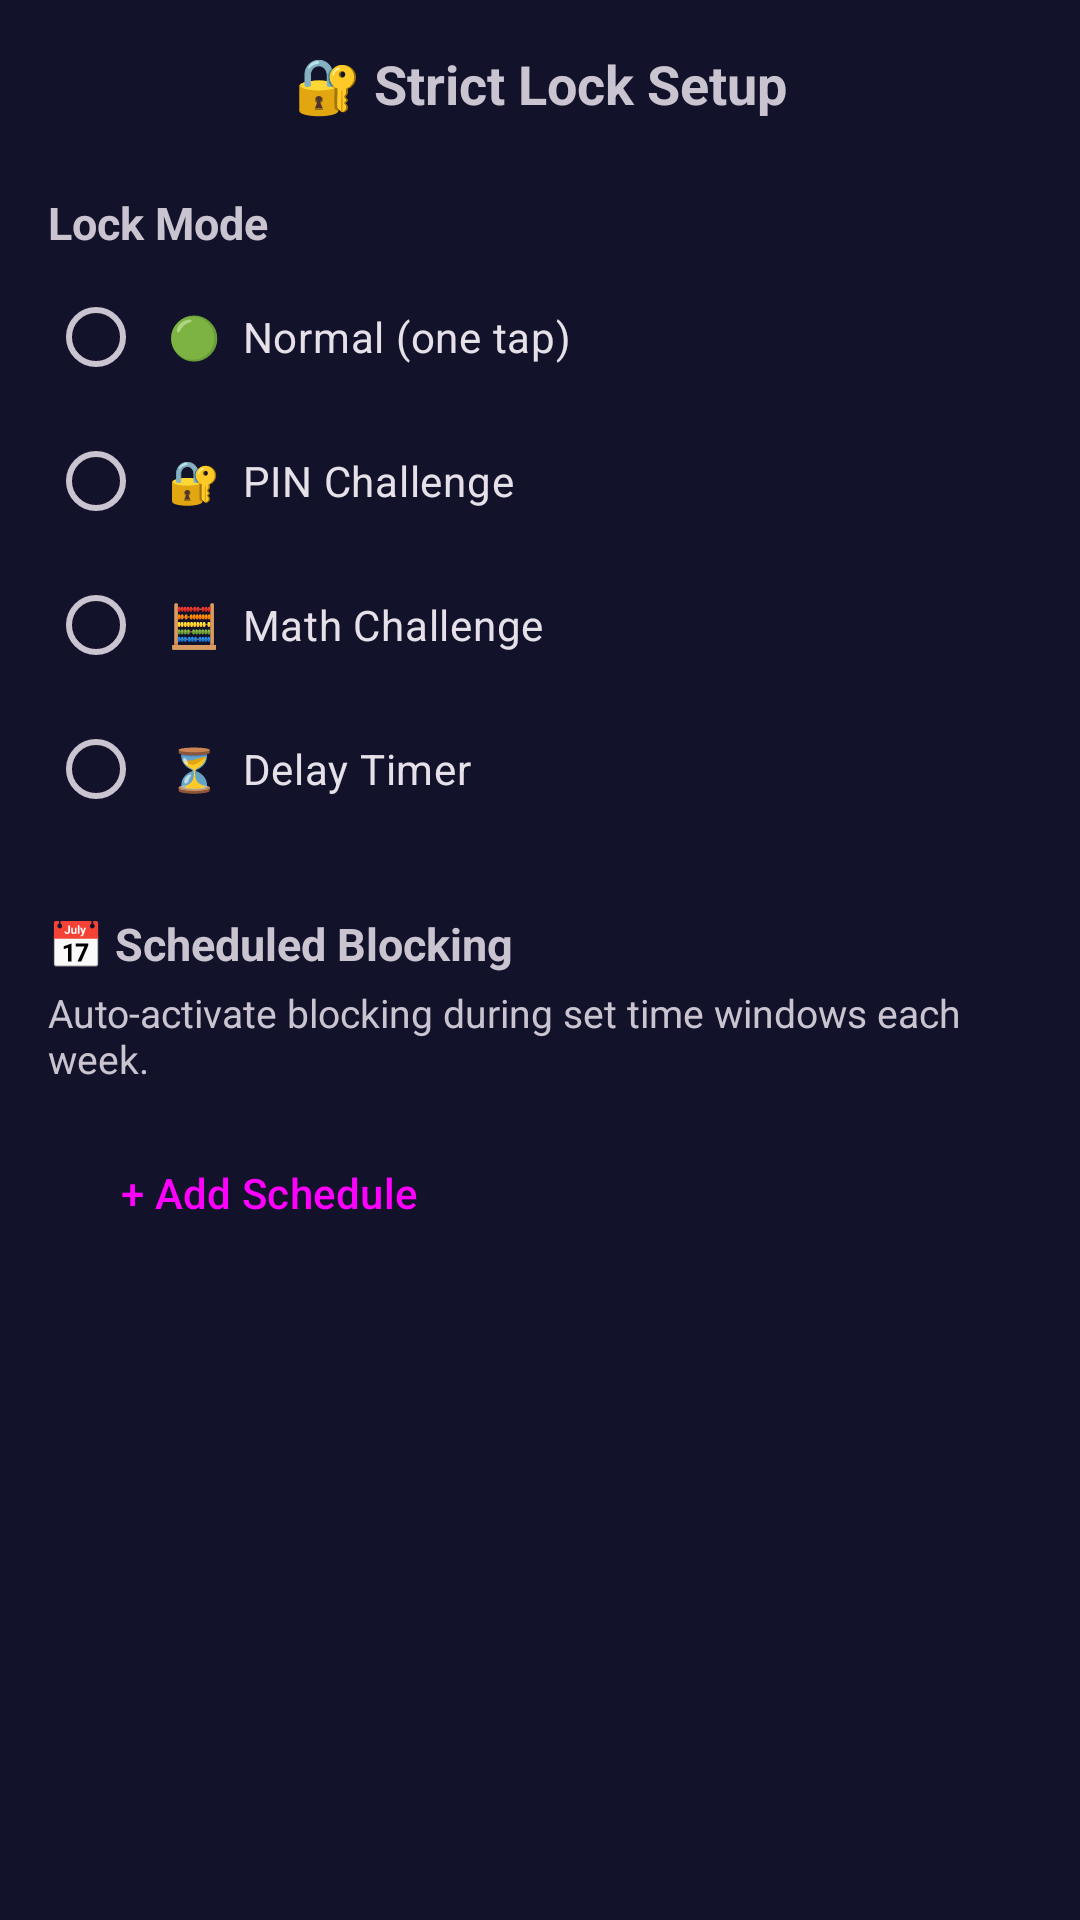

Android layout source for this screen:
<!-- AndroidManifest.xml: application theme Theme.Addiction20 -->
<!-- res/layout/activity_strict_lock_setup.xml -->
<?xml version="1.0" encoding="utf-8"?>
<ScrollView xmlns:android="http://schemas.android.com/apk/res/android"
    xmlns:app="http://schemas.android.com/apk/res-auto"
    android:layout_width="match_parent"
    android:layout_height="match_parent"
    android:background="?attr/colorSurface">

    <LinearLayout
        android:layout_width="match_parent"
        android:layout_height="wrap_content"
        android:orientation="vertical"
        android:paddingBottom="32dp">

        
        <LinearLayout
            android:layout_width="match_parent"
            android:layout_height="56dp"
            android:gravity="center_vertical"
            android:orientation="horizontal"
            android:paddingHorizontal="16dp">

            <ImageView
                android:id="@+id/lock_setup_back"
                android:layout_width="40dp"
                android:layout_height="40dp"
                android:contentDescription="Back"
                android:padding="8dp"
                app:srcCompat="@drawable/ic_back" />

            <TextView
                android:layout_width="0dp"
                android:layout_height="wrap_content"
                android:layout_weight="1"
                android:gravity="center"
                android:text="🔐 Strict Lock Setup"
                android:textSize="18sp"
                android:textStyle="bold" />

            <View android:layout_width="40dp" android:layout_height="40dp" />
        </LinearLayout>

        
        <TextView
            android:layout_width="match_parent"
            android:layout_height="wrap_content"
            android:layout_marginHorizontal="16dp"
            android:layout_marginTop="8dp"
            android:text="Lock Mode"
            android:textSize="15sp"
            android:textStyle="bold" />

        <RadioGroup
            android:id="@+id/lock_mode_group"
            android:layout_width="match_parent"
            android:layout_height="wrap_content"
            android:layout_marginHorizontal="16dp"
            android:layout_marginTop="4dp">

            <RadioButton
                android:id="@+id/mode_normal"
                android:layout_width="match_parent"
                android:layout_height="wrap_content"
                android:padding="8dp"
                android:text="🟢  Normal (one tap)" />

            <RadioButton
                android:id="@+id/mode_pin"
                android:layout_width="match_parent"
                android:layout_height="wrap_content"
                android:padding="8dp"
                android:text="🔐  PIN Challenge" />

            <RadioButton
                android:id="@+id/mode_math"
                android:layout_width="match_parent"
                android:layout_height="wrap_content"
                android:padding="8dp"
                android:text="🧮  Math Challenge" />

            <RadioButton
                android:id="@+id/mode_delay"
                android:layout_width="match_parent"
                android:layout_height="wrap_content"
                android:padding="8dp"
                android:text="⏳  Delay Timer" />
        </RadioGroup>

        
        <androidx.cardview.widget.CardView
            android:id="@+id/pin_section"
            android:layout_width="match_parent"
            android:layout_height="wrap_content"
            android:layout_marginHorizontal="16dp"
            android:layout_marginTop="16dp"
            android:visibility="gone"
            app:cardCornerRadius="12dp"
            app:cardElevation="2dp">

            <LinearLayout
                android:layout_width="match_parent"
                android:layout_height="wrap_content"
                android:orientation="vertical"
                android:padding="16dp">

                <TextView
                    android:layout_width="match_parent"
                    android:layout_height="wrap_content"
                    android:text="Set 4-digit PIN"
                    android:textStyle="bold" />

                <EditText
                    android:id="@+id/pin_input"
                    android:layout_width="match_parent"
                    android:layout_height="wrap_content"
                    android:layout_marginTop="8dp"
                    android:hint="Enter 4-digit PIN"
                    android:inputType="numberPassword"
                    android:maxLength="4" />

                <Button
                    android:id="@+id/save_pin_btn"
                    android:layout_width="wrap_content"
                    android:layout_height="wrap_content"
                    android:layout_marginTop="8dp"
                    android:text="Save PIN" />
            </LinearLayout>
        </androidx.cardview.widget.CardView>

        
        <androidx.cardview.widget.CardView
            android:id="@+id/delay_section"
            android:layout_width="match_parent"
            android:layout_height="wrap_content"
            android:layout_marginHorizontal="16dp"
            android:layout_marginTop="16dp"
            android:visibility="gone"
            app:cardCornerRadius="12dp"
            app:cardElevation="2dp">

            <LinearLayout
                android:layout_width="match_parent"
                android:layout_height="wrap_content"
                android:orientation="vertical"
                android:padding="16dp">

                <TextView
                    android:layout_width="match_parent"
                    android:layout_height="wrap_content"
                    android:text="Delay Duration"
                    android:textStyle="bold" />

                <SeekBar
                    android:id="@+id/delay_seekbar"
                    android:layout_width="match_parent"
                    android:layout_height="wrap_content"
                    android:layout_marginTop="12dp"
                    android:max="115"
                    android:progress="25" />

                <TextView
                    android:id="@+id/delay_value_tv"
                    android:layout_width="match_parent"
                    android:layout_height="wrap_content"
                    android:gravity="center"
                    android:text="30 seconds" />
            </LinearLayout>
        </androidx.cardview.widget.CardView>

        
        <TextView
            android:layout_width="match_parent"
            android:layout_height="wrap_content"
            android:layout_marginHorizontal="16dp"
            android:layout_marginTop="24dp"
            android:text="📅 Scheduled Blocking"
            android:textSize="15sp"
            android:textStyle="bold" />

        <TextView
            android:layout_width="match_parent"
            android:layout_height="wrap_content"
            android:layout_marginHorizontal="16dp"
            android:layout_marginTop="4dp"
            android:text="Auto-activate blocking during set time windows each week."
            android:textSize="13sp" />

        <Button
            android:id="@+id/add_schedule_btn"
            style="@style/Widget.Material3.Button.TonalButton"
            android:layout_width="wrap_content"
            android:layout_height="wrap_content"
            android:layout_marginHorizontal="16dp"
            android:layout_marginTop="12dp"
            android:text="+ Add Schedule" />

        <androidx.recyclerview.widget.RecyclerView
            android:id="@+id/schedule_rv"
            android:layout_width="match_parent"
            android:layout_height="wrap_content"
            android:layout_marginHorizontal="16dp"
            android:layout_marginTop="8dp"
            android:nestedScrollingEnabled="false" />

        <TextView
            android:id="@+id/no_schedules_tv"
            android:layout_width="match_parent"
            android:layout_height="wrap_content"
            android:layout_marginTop="8dp"
            android:gravity="center"
            android:text="No schedules yet"
            android:textSize="13sp"
            android:visibility="gone" />
    </LinearLayout>
</ScrollView>
<!-- resources referenced by this layout -->
<resources>
  <style name="Theme.Addiction20" parent="Base.Theme.Addiction20" />
  <style name="Base.Theme.Addiction20" parent="Theme.Material3.Dark.NoActionBar">
          <item name="colorPrimary">@color/purple_primary</item>
          <item name="colorPrimaryVariant">@color/purple_dim</item>
          <item name="colorOnPrimary">@color/white</item>
          <item name="colorSecondary">@color/purple_accent</item>
          <item name="colorOnSecondary">@color/white</item>
          <item name="colorSurface">@color/dark_surface</item>
          <item name="colorOnSurface">@color/text_primary</item>
          <item name="android:colorBackground">@color/dark_bg</item>
          <item name="colorOnBackground">@color/text_primary</item>
          <item name="android:textColorPrimary">@color/text_primary</item>
          <item name="android:textColorSecondary">@color/text_secondary</item>
          <item name="android:statusBarColor">@color/dark_bg</item>
          <item name="android:navigationBarColor">@color/dark_surface</item>
          <item name="android:windowLightStatusBar" tools:targetApi="23">false</item>
      </style>
  <color name="purple_primary">#7C3AED</color>
  <color name="purple_dim">#3D2070</color>
  <color name="white">#FFFFFFFF</color>
  <color name="purple_accent">#A855F7</color>
  <color name="dark_surface">#12122A</color>
  <color name="text_primary">#FFFFFF</color>
  <color name="dark_bg">#0D0D1A</color>
  <color name="text_secondary">#BBBBCC</color>
</resources>
